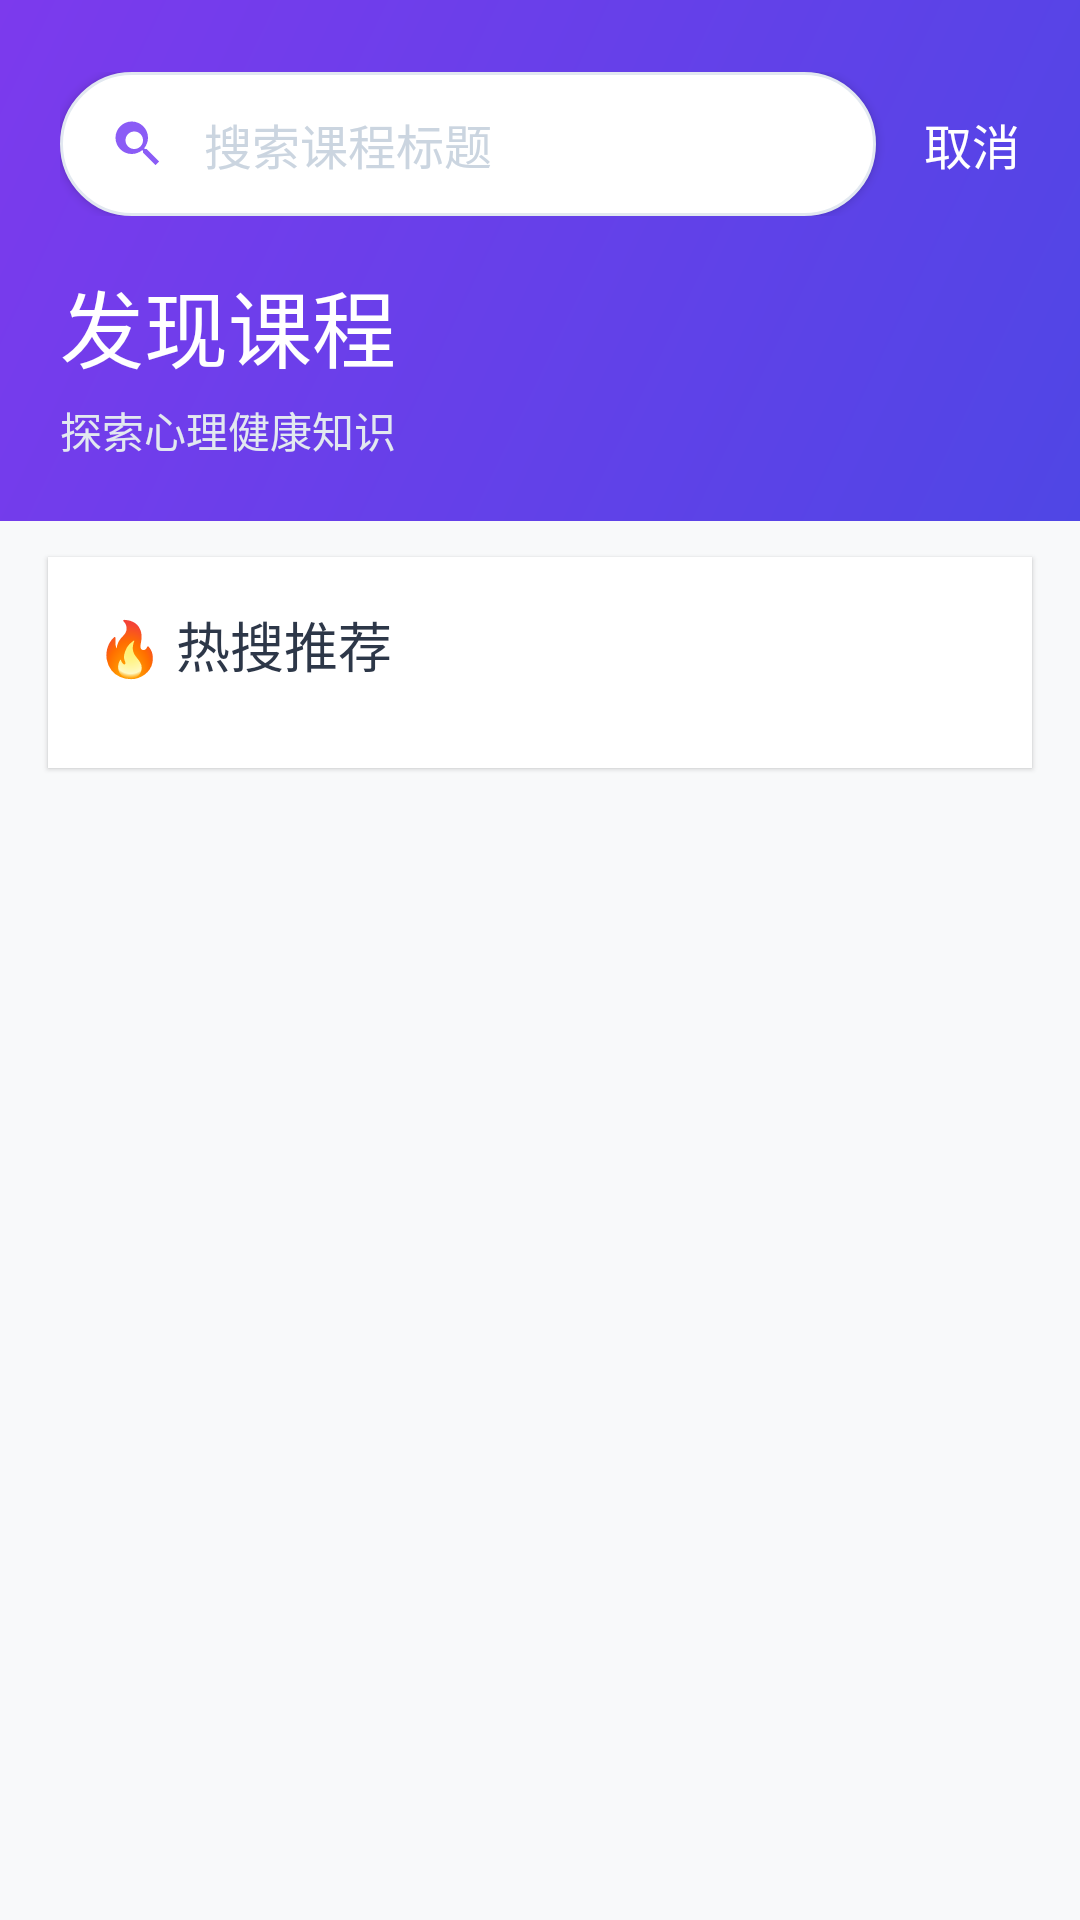

Reconstruct the res/layout file that produces this screen, plus the resources it refers to.
<!-- AndroidManifest.xml: application theme Theme.Xinqiao -->
<!-- res/layout/fragment_course_search_modern.xml -->
<?xml version="1.0" encoding="utf-8"?>
<LinearLayout xmlns:android="http://schemas.android.com/apk/res/android"
    xmlns:app="http://schemas.android.com/apk/res-auto"
    android:layout_width="match_parent"
    android:layout_height="match_parent"
    android:orientation="vertical"
    android:background="#F8F9FA">

    
    <LinearLayout
        android:layout_width="match_parent"
        android:layout_height="wrap_content"
        android:orientation="vertical"
        android:background="@drawable/bg_gradient_blue_purple"
        android:paddingTop="24dp"
        android:paddingBottom="20dp"
        android:paddingStart="20dp"
        android:paddingEnd="20dp">

        
        <LinearLayout
            android:layout_width="match_parent"
            android:layout_height="wrap_content"
            android:orientation="horizontal"
            android:gravity="center_vertical">

            <RelativeLayout
                android:layout_width="0dp"
                android:layout_height="48dp"
                android:layout_weight="1"
                android:background="@drawable/bg_searchbar_pill_white"
                android:elevation="2dp">

                <ImageView 
                    android:layout_width="20dp" 
                    android:layout_height="20dp" 
                    android:src="@drawable/ic_search_blue" 
                    android:tint="#8B5CF6"
                    android:layout_centerVertical="true"
                    android:layout_marginStart="16dp"
                    android:contentDescription="@string/search_icon_desc" />

                <EditText
                    android:id="@+id/et_search"
                    android:layout_width="match_parent"
                    android:layout_height="match_parent"
                    android:hint="@string/search_course_title_hint"
                    android:paddingStart="48dp"
                    android:paddingEnd="16dp"
                    android:singleLine="true"
                    android:imeOptions="actionSearch"
                    android:inputType="text"
                    android:gravity="center_vertical"
                    android:includeFontPadding="false"
                    android:textColor="#2D3748"
                    android:textColorHint="#CBD5E0"
                    android:textSize="16sp"
                    android:background="@android:color/transparent" />
            </RelativeLayout>

            <TextView
                android:id="@+id/tv_cancel"
                android:layout_width="wrap_content"
                android:layout_height="48dp"
                android:gravity="center"
                android:paddingStart="16dp"
                android:paddingEnd="0dp"
                android:text="@string/cancel"
                android:textColor="#FFFFFF"
                android:textSize="16sp"
                android:fontFamily="sans-serif-medium" />
        </LinearLayout>

        
        <TextView
            android:layout_width="wrap_content"
            android:layout_height="wrap_content"
            android:text="@string/discover_courses"
            android:textColor="#FFFFFF"
            android:textSize="28sp"
            android:fontFamily="sans-serif-medium"
            android:layout_marginTop="16dp" />

        <TextView
            android:layout_width="wrap_content"
            android:layout_height="wrap_content"
            android:text="@string/explore_psych_health"
            android:textColor="#E2E8F0"
            android:textSize="14sp"
            android:layout_marginTop="4dp" />
    </LinearLayout>

    
    <LinearLayout
        android:id="@+id/ll_search_suggestions"
        android:layout_width="match_parent"
        android:layout_height="wrap_content"
        android:orientation="vertical"
        android:background="#FFFFFF"
        android:layout_marginTop="12dp"
        android:layout_marginStart="16dp"
        android:layout_marginEnd="16dp"
        android:padding="16dp"
        android:elevation="1dp"
        android:visibility="gone"
        android:clipToPadding="false">

        <TextView
            android:id="@+id/tv_recent_searches"
            android:layout_width="match_parent"
            android:layout_height="wrap_content"
            android:text="@string/recent_searches"
            android:textColor="#2D3748"
            android:textSize="16sp"
            android:fontFamily="sans-serif-medium"
            android:layout_marginBottom="12dp" />

        <LinearLayout
            android:id="@+id/ll_recent_search_tags"
            android:layout_width="match_parent"
            android:layout_height="wrap_content"
            android:orientation="horizontal"
            android:layout_marginBottom="16dp">

            <TextView
                android:id="@+id/tv_search_tag_1"
                android:layout_width="wrap_content"
                android:layout_height="wrap_content"
                android:text="@string/tag_emotion_mgmt"
                android:textColor="#4A90E2"
                android:textSize="13sp"
                android:fontFamily="sans-serif-medium"
                android:background="@drawable/bg_search_tag"
                android:paddingStart="12dp"
                android:paddingEnd="12dp"
                android:paddingTop="6dp"
                android:paddingBottom="6dp"
                android:layout_marginEnd="8dp" />

            <TextView
                android:id="@+id/tv_search_tag_2"
                android:layout_width="wrap_content"
                android:layout_height="wrap_content"
                android:text="@string/tag_stress_regulation"
                android:textColor="#4A90E2"
                android:textSize="13sp"
                android:fontFamily="sans-serif-medium"
                android:background="@drawable/bg_search_tag"
                android:paddingStart="12dp"
                android:paddingEnd="12dp"
                android:paddingTop="6dp"
                android:paddingBottom="6dp"
                android:layout_marginEnd="8dp" />

            <TextView
                android:id="@+id/tv_search_tag_3"
                android:layout_width="wrap_content"
                android:layout_height="wrap_content"
                android:text="@string/tag_relationships"
                android:textColor="#4A90E2"
                android:textSize="13sp"
                android:fontFamily="sans-serif-medium"
                android:background="@drawable/bg_search_tag"
                android:paddingStart="12dp"
                android:paddingEnd="12dp"
                android:paddingTop="6dp"
                android:paddingBottom="6dp" />
        </LinearLayout>

        <TextView
            android:layout_width="match_parent"
            android:layout_height="wrap_content"
            android:text="@string/hot_searches"
            android:textColor="#2D3748"
            android:textSize="16sp"
            android:fontFamily="sans-serif-medium"
            android:layout_marginBottom="12dp" />

        <LinearLayout
            android:layout_width="match_parent"
            android:layout_height="wrap_content"
            android:orientation="horizontal">

            <TextView
                android:id="@+id/tv_hot_search_tag_1"
                android:layout_width="wrap_content"
                android:layout_height="wrap_content"
                android:text="@string/tag_psych_health"
                android:textColor="#E53E3E"
                android:textSize="13sp"
                android:fontFamily="sans-serif-medium"
                android:background="@drawable/bg_hot_search_tag"
                android:paddingStart="12dp"
                android:paddingEnd="12dp"
                android:paddingTop="6dp"
                android:paddingBottom="6dp"
                android:layout_marginEnd="8dp" />

            <TextView
                android:id="@+id/tv_hot_search_tag_2"
                android:layout_width="wrap_content"
                android:layout_height="wrap_content"
                android:text="@string/tag_anxiety_relief"
                android:textColor="#E53E3E"
                android:textSize="13sp"
                android:fontFamily="sans-serif-medium"
                android:background="@drawable/bg_hot_search_tag"
                android:paddingStart="12dp"
                android:paddingEnd="12dp"
                android:paddingTop="6dp"
                android:paddingBottom="6dp"
                android:layout_marginEnd="8dp" />

            <TextView
                android:id="@+id/tv_hot_search_tag_3"
                android:layout_width="wrap_content"
                android:layout_height="wrap_content"
                android:text="@string/tag_meditation_practice"
                android:textColor="#E53E3E"
                android:textSize="13sp"
                android:fontFamily="sans-serif-medium"
                android:background="@drawable/bg_hot_search_tag"
                android:paddingStart="12dp"
                android:paddingEnd="12dp"
                android:paddingTop="6dp"
                android:paddingBottom="6dp" />
        </LinearLayout>
    </LinearLayout>

    
    <LinearLayout
        android:layout_width="match_parent"
        android:layout_height="wrap_content"
        android:orientation="vertical"
        android:background="#FFFFFF"
        android:layout_marginTop="12dp"
        android:layout_marginStart="16dp"
        android:layout_marginEnd="16dp"
        android:paddingTop="16dp"
        android:paddingBottom="8dp"
        android:paddingStart="16dp"
        android:paddingEnd="16dp"
        android:elevation="1dp"
        android:clipToPadding="false">

        <TextView
            android:id="@+id/tv_hot_title"
            android:layout_width="match_parent"
            android:layout_height="wrap_content"
            android:text="@string/hot_recommendations"
            android:textColor="#2D3748"
            android:textSize="18sp"
            android:fontFamily="sans-serif-medium"
            android:layout_marginBottom="12dp" />

        <androidx.recyclerview.widget.RecyclerView
            android:id="@+id/rv_hot_list"
            android:layout_width="match_parent"
            android:layout_height="wrap_content"
            android:clipToPadding="false"
            android:paddingBottom="8dp" />
    </LinearLayout>

    
    <View
        android:layout_width="match_parent"
        android:layout_height="0dp"
        android:layout_weight="1" />

</LinearLayout>
<!-- resources referenced by this layout -->
<resources>
  <!-- drawable bg_gradient_blue_purple (drawable) -->
  <?xml version="1.0" encoding="utf-8"?>
  <shape xmlns:android="http://schemas.android.com/apk/res/android"
      android:shape="rectangle">
      <gradient
          android:angle="135"
          android:startColor="#4F46E5"
          android:endColor="#7C3AED"
          android:type="linear"/>
      <corners android:radius="0dp"/>
  </shape>
  <!-- drawable bg_hot_search_tag (drawable) -->
  <?xml version="1.0" encoding="utf-8"?>
  <shape xmlns:android="http://schemas.android.com/apk/res/android"
      android:shape="rectangle">
      <solid android:color="#FEF5E7"/>
      <corners android:radius="16dp"/>
      <stroke android:width="1dp" android:color="#FADBD8"/>
  </shape>
  <!-- drawable bg_search_tag (drawable) -->
  <?xml version="1.0" encoding="utf-8"?>
  <shape xmlns:android="http://schemas.android.com/apk/res/android"
      android:shape="rectangle">
      <solid android:color="#EBF8FF"/>
      <corners android:radius="16dp"/>
      <stroke android:width="1dp" android:color="#90CDF4"/>
  </shape>
  <!-- drawable bg_searchbar_pill_white (drawable) -->
  <?xml version="1.0" encoding="utf-8"?>
  <shape xmlns:android="http://schemas.android.com/apk/res/android"
      android:shape="rectangle">
      <solid android:color="#FFFFFF"/>
      <corners android:radius="24dp"/>
      <stroke android:width="1dp" android:color="#E2E8F0"/>
  </shape>
  <string name="cancel">取消</string>
  <string name="discover_courses">发现课程</string>
  <string name="explore_psych_health">探索心理健康知识</string>
  <string name="hot_recommendations">🔥 热搜推荐</string>
  <string name="hot_searches">热门搜索</string>
  <string name="recent_searches">最近搜索</string>
  <string name="search_course_title_hint">搜索课程标题</string>
  <string name="search_icon_desc">搜索图标</string>
  <string name="tag_anxiety_relief">焦虑缓解</string>
  <string name="tag_emotion_mgmt">情绪管理</string>
  <string name="tag_meditation_practice">冥想练习</string>
  <string name="tag_psych_health">心理健康</string>
  <string name="tag_relationships">人际关系</string>
  <string name="tag_stress_regulation">压力调节</string>
  <style name="Theme.Xinqiao" parent="Base.Theme.Xinqiao">
          <item name="android:navigationBarColor">@android:color/transparent</item>
          <item name="android:statusBarColor">@android:color/transparent</item>
          <item name="android:windowLightStatusBar">false</item>
          <item name="android:enforceStatusBarContrast">true</item>
      </style>
  <style name="Base.Theme.Xinqiao" parent="Theme.Material3.DayNight.NoActionBar">
          <item name="colorPrimary">@color/colorPrimary</item>
          <item name="colorOnPrimary">@color/colorOnPrimary</item>
          <item name="colorSecondary">@color/colorSecondary</item>
          <item name="colorOnSecondary">@color/colorOnSecondary</item>
          <item name="colorSurface">@color/colorSurface</item>
          <item name="colorOnSurface">@color/colorOnSurface</item>
          <item name="colorError">@color/colorError</item>
          <item name="colorOnError">@color/colorOnError</item>
      </style>
  <color name="colorPrimary">#667eea</color>
  <color name="colorOnPrimary">#FFFFFF</color>
  <color name="colorSecondary">#F8F9FA</color>
  <color name="colorOnSecondary">#333333</color>
  <color name="colorSurface">#FFFFFF</color>
  <color name="colorOnSurface">#333333</color>
  <color name="colorError">#B00020</color>
  <color name="colorOnError">#FFFFFF</color>
</resources>
